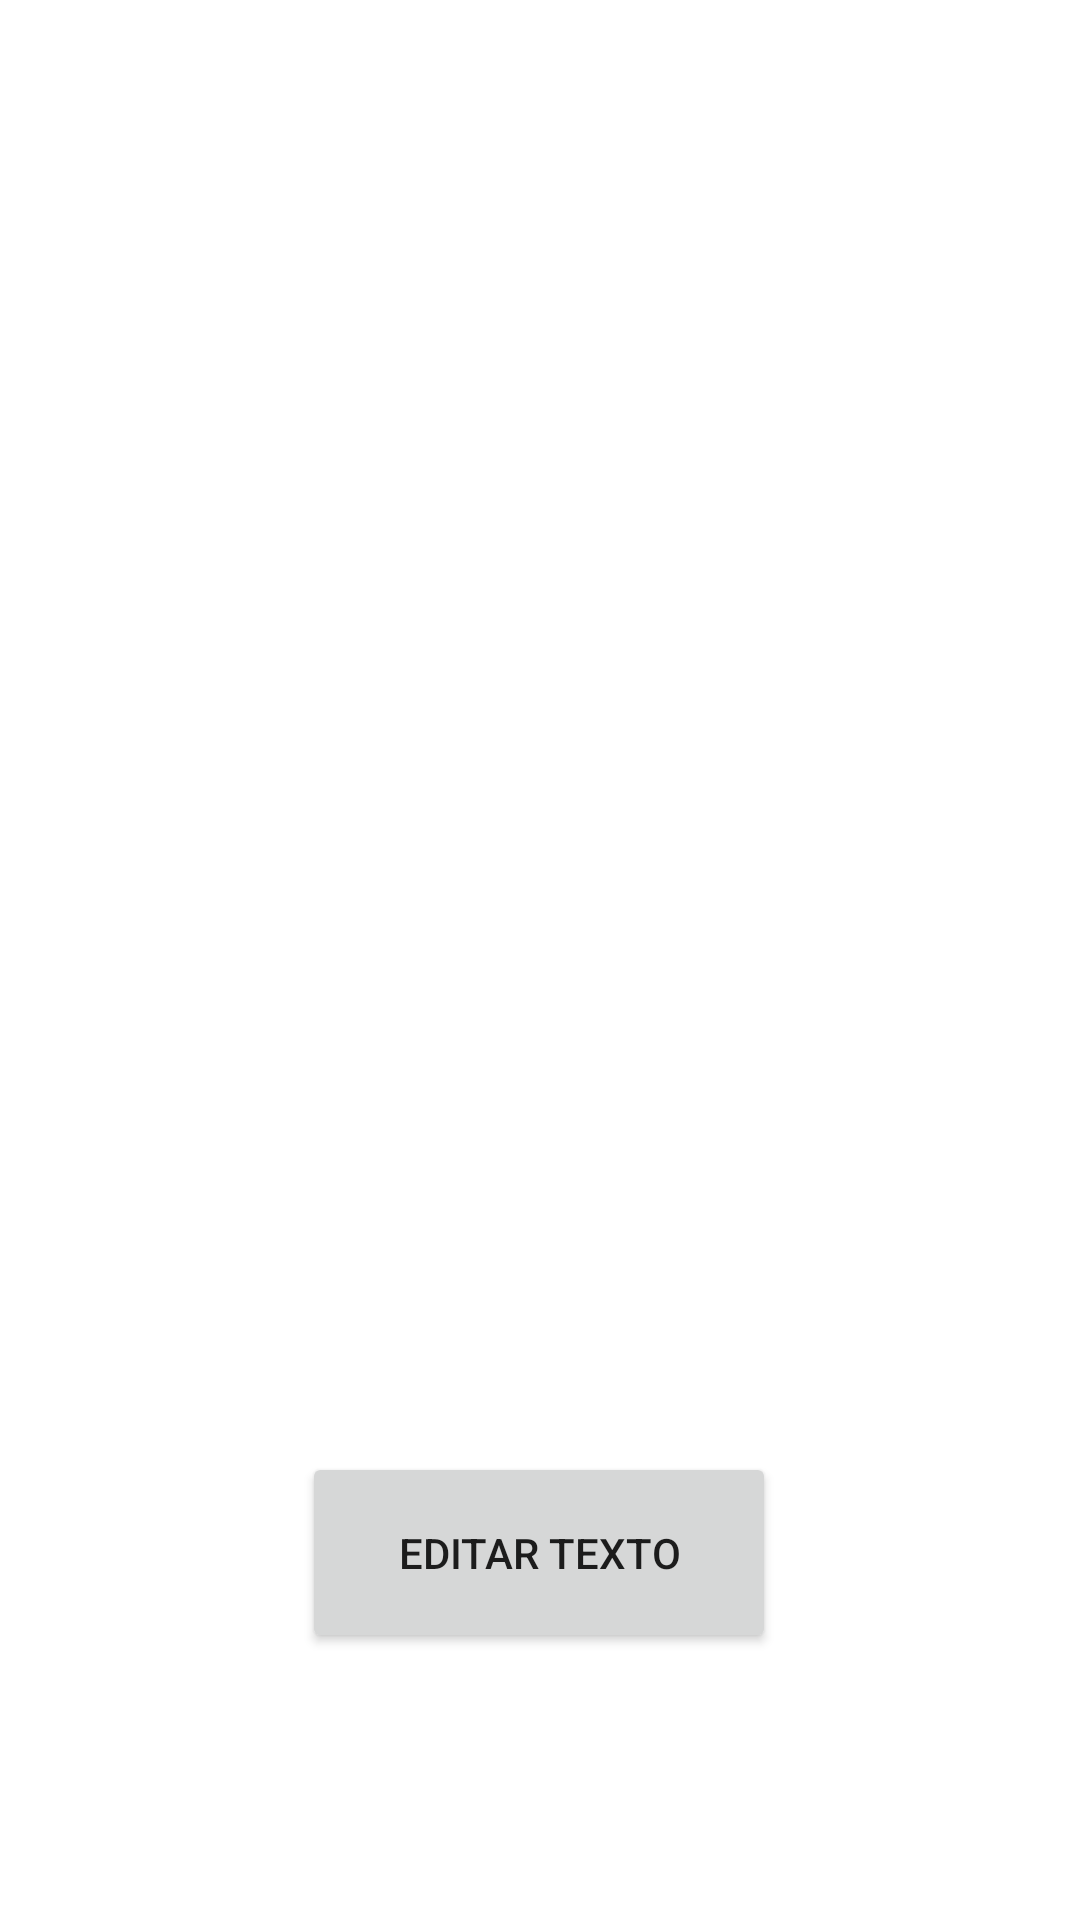

Here is an Android app screen rendered from its layout file. Give the layout XML and the strings, colors and styles it references.
<!-- AndroidManifest.xml: application theme Theme.ACDATPruebaAndroid -->
<!-- res/layout/activity_leer_escribir.xml -->
<?xml version="1.0" encoding="utf-8"?>
<androidx.constraintlayout.widget.ConstraintLayout xmlns:android="http://schemas.android.com/apk/res/android"
    xmlns:app="http://schemas.android.com/apk/res-auto"
    xmlns:tools="http://schemas.android.com/tools"
    android:layout_width="match_parent"
    android:layout_height="match_parent"
    tools:context=".leerarchivos.LeerEscribir">

    <Button
        android:id="@+id/btnEditarTexto"
        android:layout_width="158dp"
        android:layout_height="67dp"
        android:layout_marginStart="126dp"
        android:layout_marginTop="20dp"
        android:layout_marginEnd="127dp"
        android:text="@string/btnEditarTexto"
        app:layout_constraintEnd_toEndOf="parent"
        app:layout_constraintStart_toStartOf="parent"
        app:layout_constraintTop_toBottomOf="@+id/txtLeer" />

    <TextView
        android:id="@+id/txtLeer"
        android:layout_width="377dp"
        android:layout_height="264dp"
        android:layout_marginStart="17dp"
        android:layout_marginTop="200dp"
        android:layout_marginEnd="17dp"
        android:textAlignment="center"
        android:textSize="30sp"
        android:textStyle="bold"
        app:layout_constraintEnd_toEndOf="parent"
        app:layout_constraintStart_toStartOf="parent"
        app:layout_constraintTop_toTopOf="parent" />
</androidx.constraintlayout.widget.ConstraintLayout>
<!-- resources referenced by this layout -->
<resources>
  <string name="btnEditarTexto">Editar texto</string>
  <style name="Theme.ACDATPruebaAndroid" parent="Theme.MaterialComponents.DayNight.DarkActionBar">
          
          <item name="colorPrimary">@color/purple_500</item>
          <item name="colorPrimaryVariant">@color/purple_700</item>
          <item name="colorOnPrimary">@color/white</item>
          
          <item name="colorSecondary">@color/teal_200</item>
          <item name="colorSecondaryVariant">@color/teal_700</item>
          <item name="colorOnSecondary">@color/black</item>
          
          <item name="android:statusBarColor">?attr/colorPrimaryVariant</item>
          
      </style>
  <!-- not gathered from this repository: default colours our renderer supplied (Android Studio template values) -->
  <color name="purple_500">#FF6200EE</color>
  <color name="purple_700">#FF3700B3</color>
  <color name="teal_200">#FF03DAC5</color>
  <color name="teal_700">#FF018786</color>
  <color name="black">#FF000000</color>
  <color name="white">#FFFFFFFF</color>
</resources>
